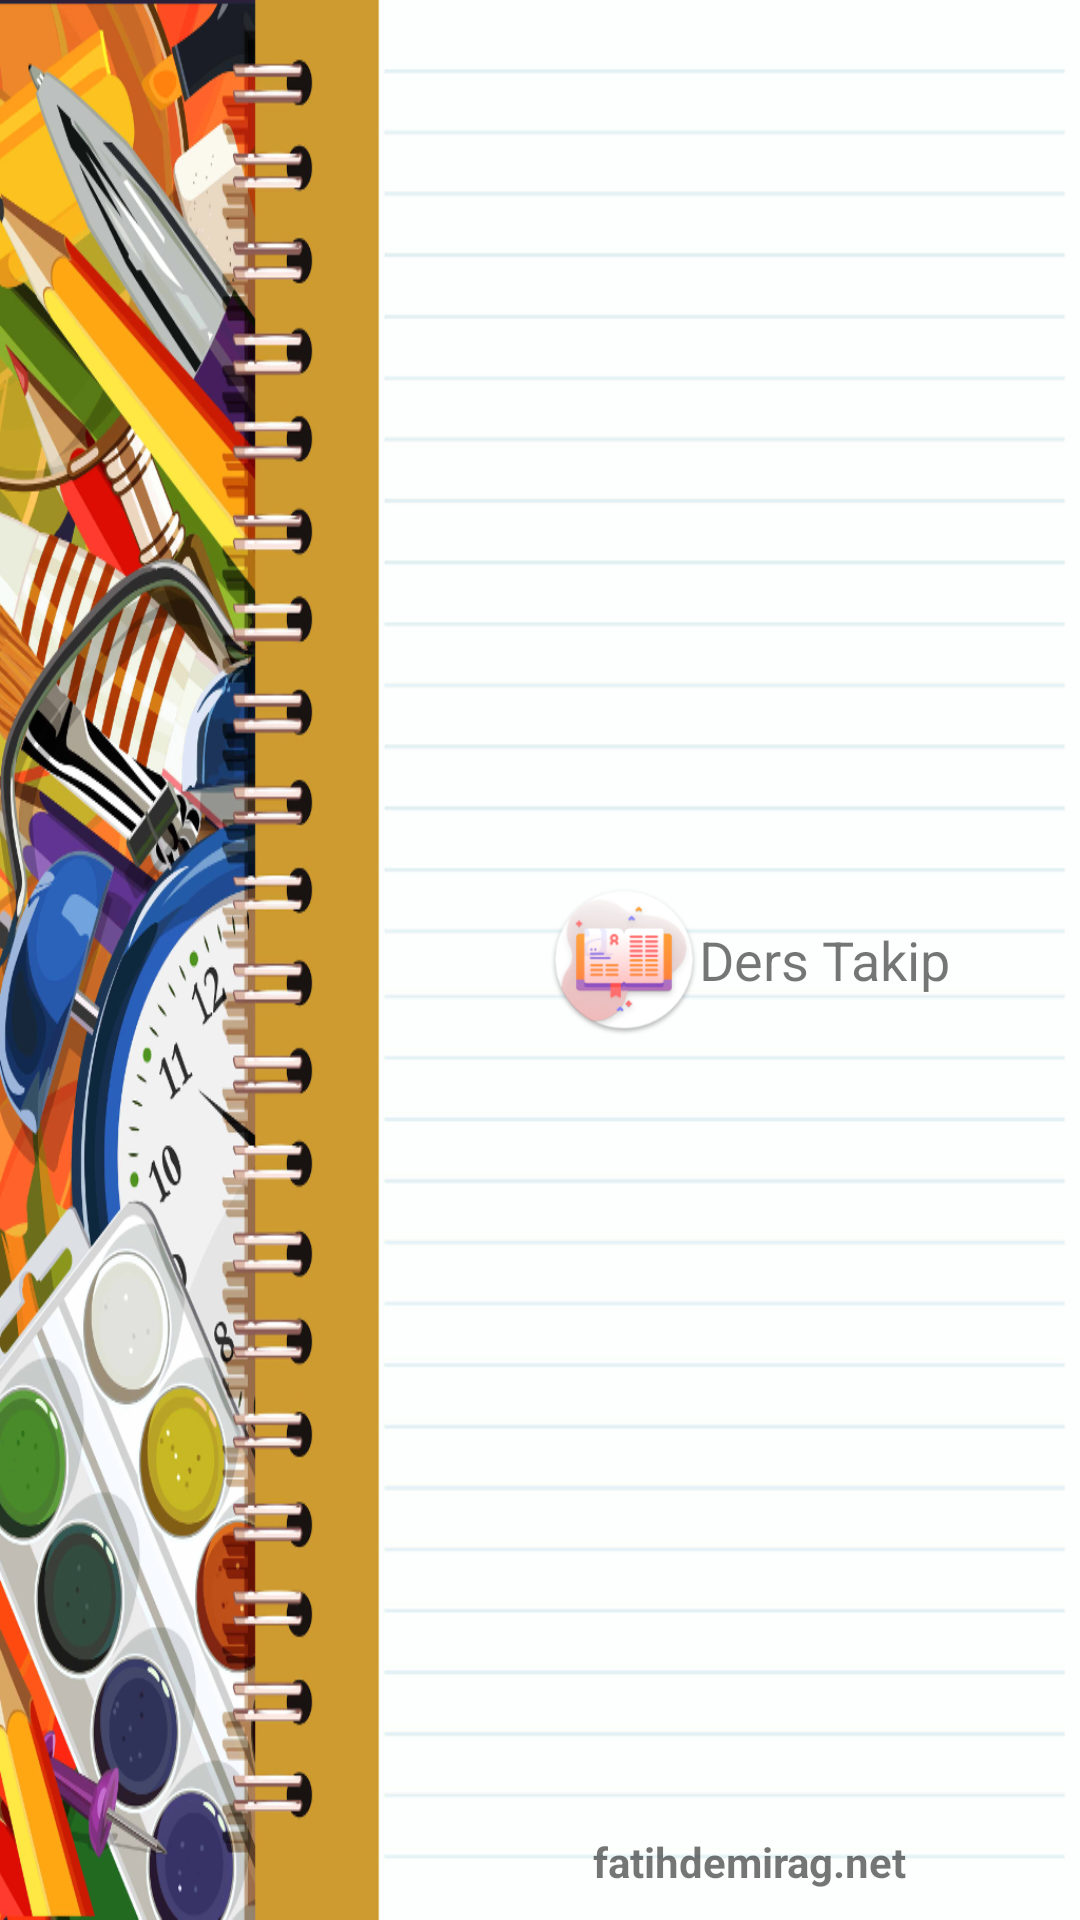

Here is an Android app screen rendered from its layout file. Give the layout XML and the strings, colors and styles it references.
<!-- AndroidManifest.xml: application theme AppTheme -->
<!-- res/layout/activity_splash_ekrani.xml -->
<?xml version="1.0" encoding="utf-8"?>
<FrameLayout xmlns:android="http://schemas.android.com/apk/res/android"
    xmlns:app="http://schemas.android.com/apk/res-auto"
    xmlns:tools="http://schemas.android.com/tools"
    android:layout_width="match_parent"
    android:layout_height="match_parent"
    android:background="@drawable/splash"
    tools:context="fatihdemirag.net.dersprogram.SplashEkrani">

    <LinearLayout
        android:layout_width="wrap_content"
        android:layout_height="wrap_content"
        android:layout_gravity="center|center_horizontal"
        android:gravity="center"
        android:layout_marginLeft="70dp"
        android:id="@+id/container"
        android:orientation="horizontal">

        <ImageView
            android:layout_width="50dp"
            android:layout_height="50dp"
            android:background="@mipmap/ic_icon"
            android:id="@+id/icon" />

        <TextView
            android:layout_width="wrap_content"
            android:layout_height="wrap_content"
            android:text="@string/app_name"
            android:id="@+id/baslik"
            android:textSize="18dp" />
    </LinearLayout>


    <TextView
        android:layout_width="wrap_content"
        android:layout_height="wrap_content"
        android:text="fatihdemirag.net"
        android:layout_gravity="center|bottom"
        android:layout_marginLeft="70dp"
        android:layout_marginBottom="10dp"
        android:textStyle="bold"
        android:textSize="14dp" />
</FrameLayout>
<!-- resources referenced by this layout -->
<resources>
  <!-- drawable splash: jpg bitmap (drawable, 499163 bytes) -->
  <!-- mipmap ic_icon: png bitmap (mipmap-hdpi, 7392 bytes) -->
  <string name="app_name">Ders Takip</string>
  <style name="AppTheme" parent="Theme.AppCompat.Light.DarkActionBar">
          
          <item name="colorPrimary">@color/colorPrimary</item>
          <item name="colorPrimaryDark">@color/colorPrimaryDark</item>
          <item name="colorAccent">@color/colorAccent</item>
          <item name="android:elevation">0dp</item>
      </style>
  <color name="colorPrimary">#454545</color>
  <color name="colorPrimaryDark">#171717</color>
  <color name="colorAccent">#9C9C9C</color>
</resources>
